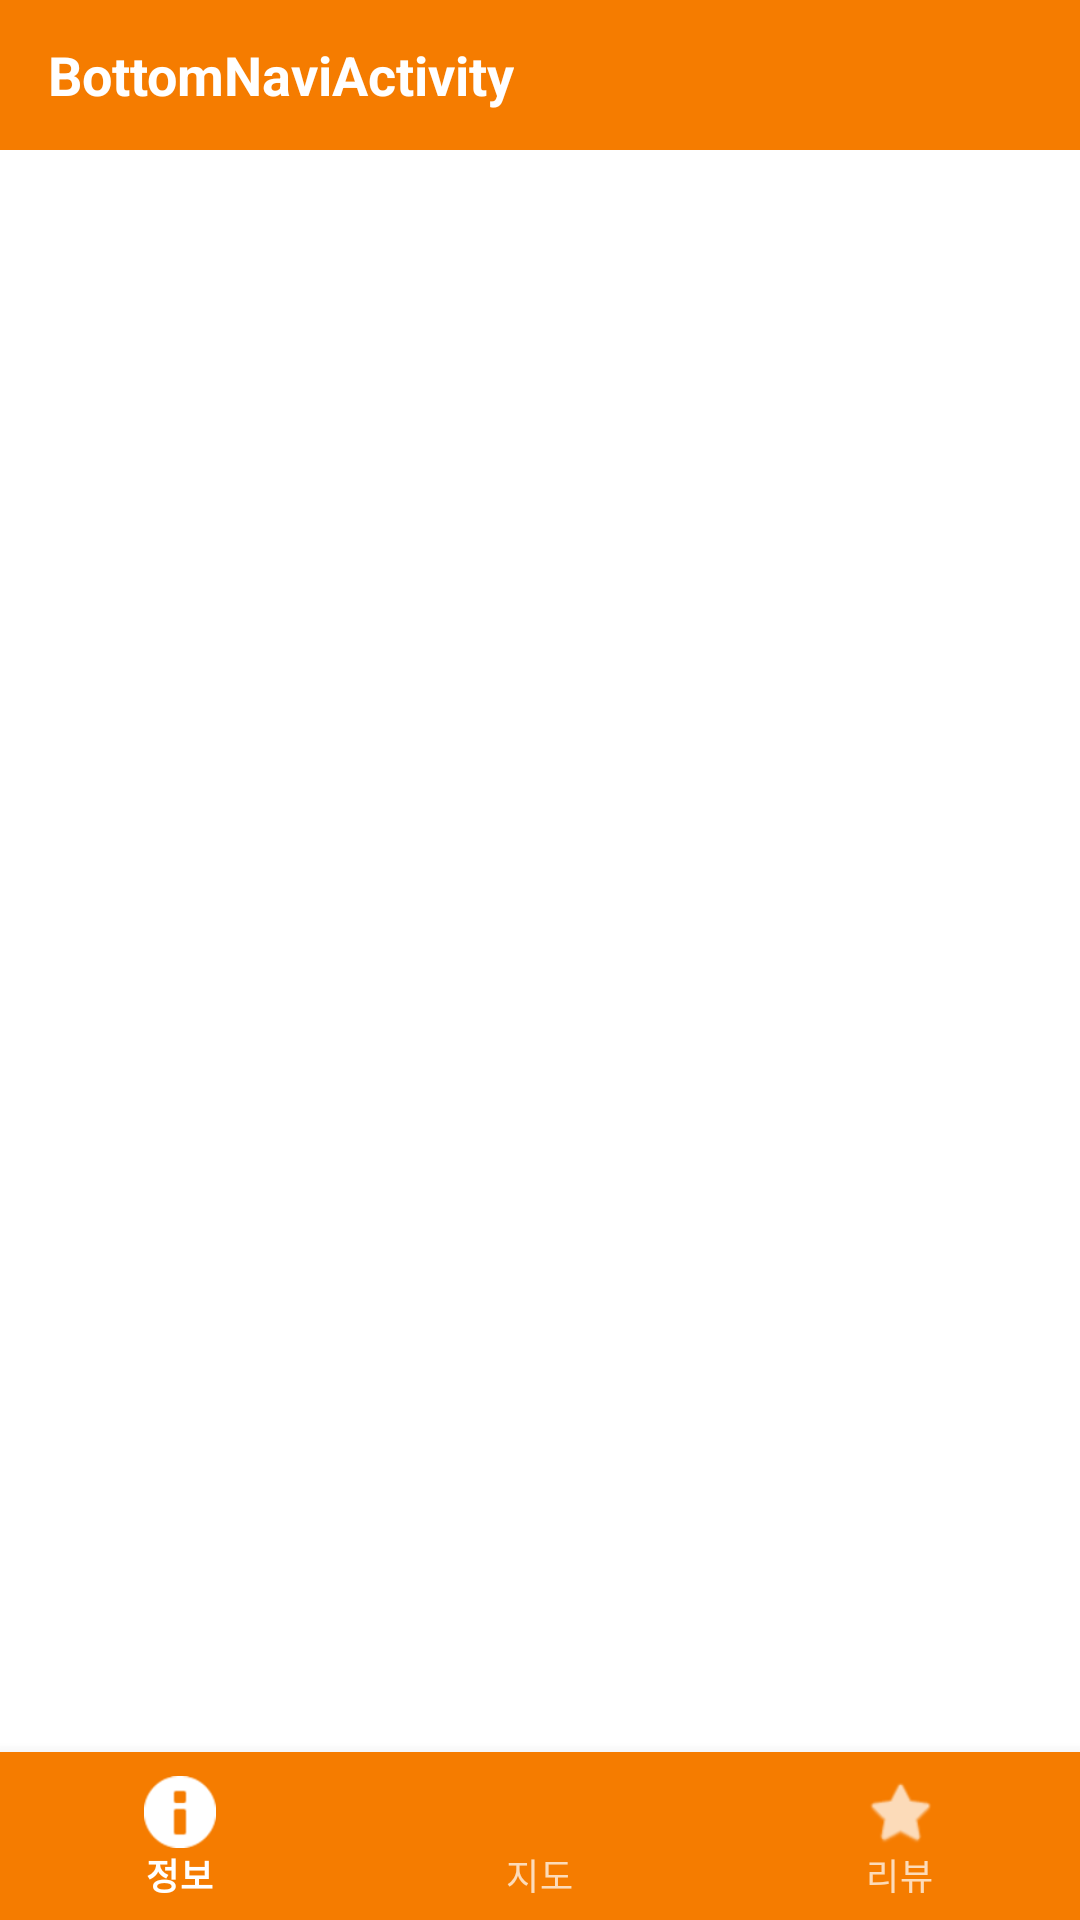

Here is an Android app screen rendered from its layout file. Give the layout XML and the strings, colors and styles it references.
<!-- AndroidManifest.xml: activity theme AppThemeNew1 -->
<!-- res/layout/activity_bottom_navi.xml -->
<?xml version="1.0" encoding="utf-8"?>
<androidx.constraintlayout.widget.ConstraintLayout xmlns:android="http://schemas.android.com/apk/res/android"
    xmlns:app="http://schemas.android.com/apk/res-auto"
    xmlns:tools="http://schemas.android.com/tools"
    android:layout_width="match_parent"
    android:layout_height="match_parent"
    android:elevation="5dp"
    tools:context=".BottomNaviActivity">

    <androidx.appcompat.widget.Toolbar
        android:id="@+id/bn_toolbar"
        android:layout_width="match_parent"
        android:layout_height="50dp"
        android:background="@color/colorOrange2Primary"
        android:minHeight="?attr/actionBarSize"
        android:theme="@style/ToolbarVer1"
        app:layout_constraintEnd_toEndOf="parent"
        app:layout_constraintStart_toStartOf="parent"
        app:layout_constraintTop_toTopOf="parent"
        app:subtitleTextColor="#FFFFFF"
        app:titleTextColor="#FFFFFF">

        <TextView
            android:id="@+id/bn_toolbar_title"
            android:layout_width="wrap_content"
            android:layout_height="wrap_content"
            android:layout_gravity="left"
            android:text="BottomNaviActivity"
            android:textColor="@android:color/white"
            android:textSize="18sp"
            android:textStyle="bold"
            tools:layout_editor_absoluteX="16dp"
            tools:layout_editor_absoluteY="18dp" />
    </androidx.appcompat.widget.Toolbar>

    <FrameLayout
        android:id="@+id/bn_framelayout"
        android:layout_width="match_parent"
        android:layout_height="0dp"
        app:layout_constraintBottom_toTopOf="@+id/bn_btmnavi"
        app:layout_constraintEnd_toEndOf="parent"
        app:layout_constraintStart_toStartOf="parent"
        app:layout_constraintTop_toBottomOf="@+id/bn_toolbar">

    </FrameLayout>

    <com.google.android.material.bottomnavigation.BottomNavigationView
        android:id="@+id/bn_btmnavi"
        android:layout_width="match_parent"
        android:layout_height="wrap_content"
        android:background="?attr/colorPrimary"
        app:itemIconSize="24dp"
        app:itemIconTint="@drawable/color_selector"
        app:itemTextColor="@drawable/color_selector"
        app:layout_constraintBottom_toBottomOf="parent"
        app:layout_constraintEnd_toEndOf="parent"
        app:layout_constraintStart_toStartOf="parent"
        app:menu="@menu/bn_menu_file" />

</androidx.constraintlayout.widget.ConstraintLayout>
<!-- resources referenced by this layout -->
<resources>
  <color name="colorOrange2Primary">#F57C00</color>
  <!-- drawable color_selector (drawable) -->
  <?xml version="1.0" encoding="utf-8"?>
  <selector xmlns:android="http://schemas.android.com/apk/res/android">
      <item android:color="#FFFFFF" android:state_checked="true"/>
      <item android:color="#B9FFFFFF" android:state_checked="false"/>
  </selector>
  <style name="ToolbarVer1" parent="AppThemeNew1">
          <item name="android:textColorSecondary">@android:color/white</item>
          <item name="android:colorControlNormal">@android:color/white</item>
          <item name="android:colorBackground">@color/colorOrange2Primary</item>
      </style>
  <style name="AppThemeNew1" parent="Theme.MaterialComponents.DayNight.NoActionBar">
          <item name="colorPrimary">@color/colorOrange2Primary</item>
          <item name="colorPrimaryDark">@color/colorOrange2Dark</item>
          <item name="colorAccent">@color/colorOrange2Accent</item>
      </style>
  <color name="colorOrange2Dark">#E65100</color>
  <color name="colorOrange2Accent">#FFB300</color>
</resources>
